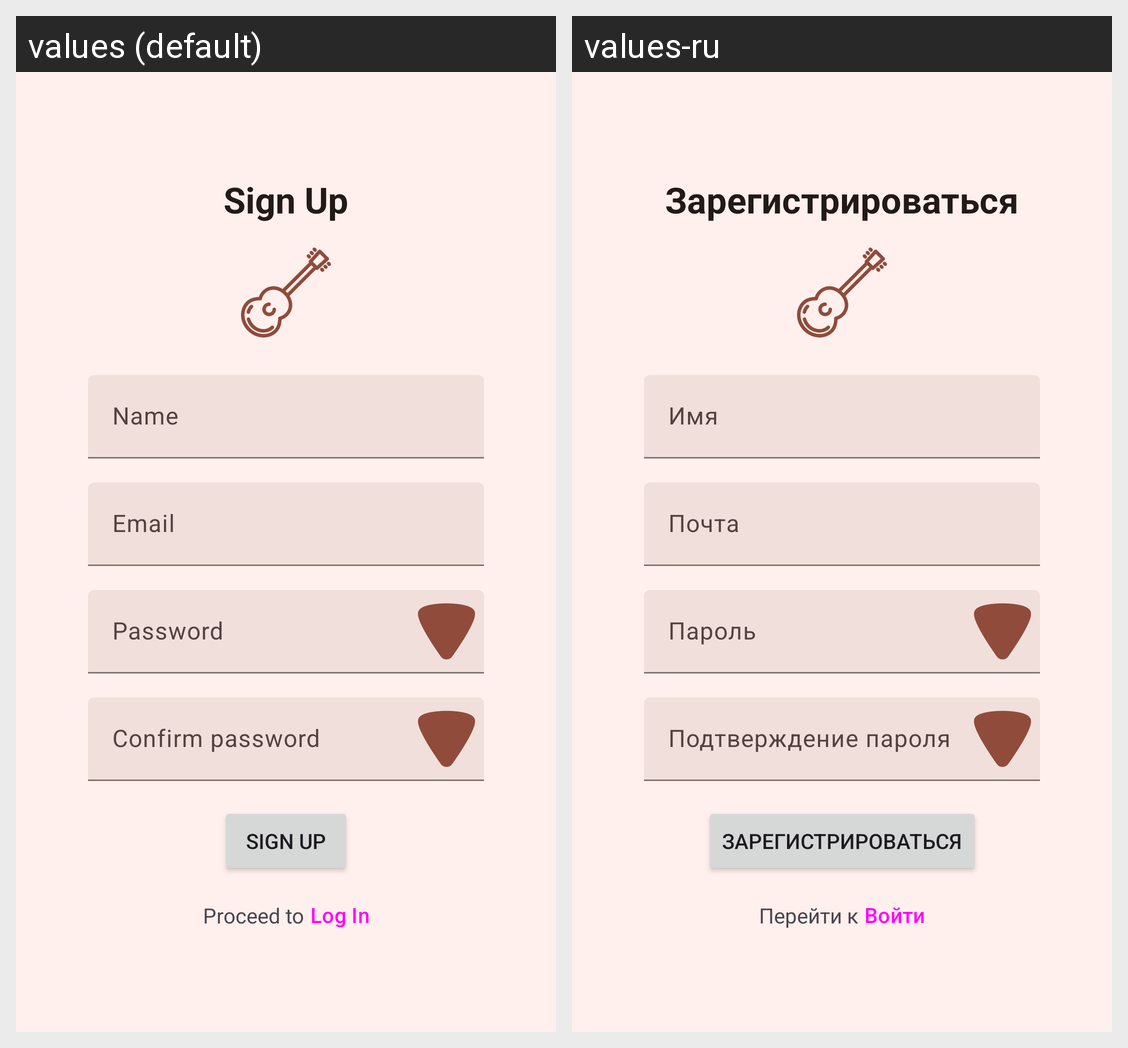

This grid shows one Android layout under two languages. Give, for every string resource on the screen, its name, the default text and each shown locale's text.
Android screen res/layout/fragment_sign_up.xml rendered under 2 locales, left to right: values (default), values-ru. Device: Nexus 5 (rendered at 1080×1920; each locale shown at half size, 540×960, under a caption strip naming it); theme CordisTheme.
Strings drawn on this screen, with the default value and each locale's value (text and hints the layout hard-codes, and strings that could not be matched under every locale, appear in the picture but are not listed):

sign_up
  values: Sign Up
  values-ru: Зарегистрироваться

name
  values: Name
  values-ru: Имя

email
  values: Email
  values-ru: Почта

password
  values: Password
  values-ru: Пароль

confirm_password
  values: Confirm password
  values-ru: Подтверждение пароля

proceed_to
  values: Proceed to
  values-ru: Перейти к

log_in
  values: Log In
  values-ru: Войти
